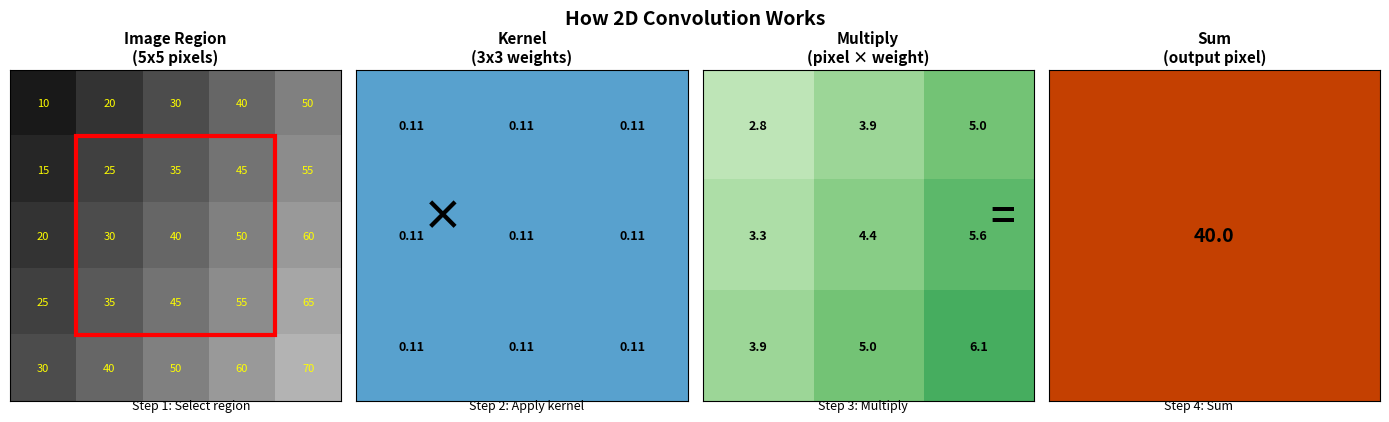

Here is the Python script that generated this plot:
"""
Convolution Concept Diagram

This script creates an educational diagram showing how 2D convolution works:
- A kernel overlays a region of the image
- Element-wise multiplication occurs
- Results are summed to produce one output pixel

Author: Claude (NumPy-to-GenAI Project)
Date: 2025-01-07
"""

import numpy as np
import matplotlib.pyplot as plt
import matplotlib.patches as patches

# =============================================================================
# Create the diagram
# =============================================================================
fig, axes = plt.subplots(1, 4, figsize=(14, 4), dpi=150)

# Sample image region (5x5 for visibility)
image_region = np.array([
    [10, 20, 30, 40, 50],
    [15, 25, 35, 45, 55],
    [20, 30, 40, 50, 60],
    [25, 35, 45, 55, 65],
    [30, 40, 50, 60, 70]
], dtype=float)

# 3x3 blur kernel (we'll highlight the center 3x3)
kernel = np.array([
    [1, 1, 1],
    [1, 1, 1],
    [1, 1, 1]
], dtype=float) / 9.0

# =============================================================================
# Panel 1: Image Region
# =============================================================================
ax1 = axes[0]
ax1.imshow(image_region, cmap='gray', vmin=0, vmax=100)
ax1.set_title('Image Region\n(5x5 pixels)', fontsize=11, fontweight='bold')

# Add pixel values as text
for i in range(5):
    for j in range(5):
        ax1.text(j, i, f'{int(image_region[i, j])}',
                ha='center', va='center', fontsize=8, color='yellow')

# Highlight the 3x3 area where kernel will be applied
rect = patches.Rectangle((0.5, 0.5), 3, 3, linewidth=3,
                         edgecolor='red', facecolor='none')
ax1.add_patch(rect)
ax1.set_xticks([])
ax1.set_yticks([])

# =============================================================================
# Panel 2: Kernel
# =============================================================================
ax2 = axes[1]
ax2.imshow(kernel, cmap='Blues', vmin=0, vmax=0.2)
ax2.set_title('Kernel\n(3x3 weights)', fontsize=11, fontweight='bold')

# Add kernel values
for i in range(3):
    for j in range(3):
        ax2.text(j, i, f'{kernel[i, j]:.2f}',
                ha='center', va='center', fontsize=9, color='black',
                fontweight='bold')

ax2.set_xticks([])
ax2.set_yticks([])

# Add multiplication symbol between panels
fig.text(0.32, 0.5, '×', fontsize=30, ha='center', va='center', fontweight='bold')

# =============================================================================
# Panel 3: Element-wise multiplication
# =============================================================================
ax3 = axes[2]

# Extract the center 3x3 region that the kernel covers
center_region = image_region[1:4, 1:4]
multiplied = center_region * kernel

ax3.imshow(multiplied, cmap='Greens', vmin=0, vmax=10)
ax3.set_title('Multiply\n(pixel × weight)', fontsize=11, fontweight='bold')

# Add multiplied values
for i in range(3):
    for j in range(3):
        ax3.text(j, i, f'{multiplied[i, j]:.1f}',
                ha='center', va='center', fontsize=9, color='black',
                fontweight='bold')

ax3.set_xticks([])
ax3.set_yticks([])

# Add equals symbol
fig.text(0.72, 0.5, '=', fontsize=30, ha='center', va='center', fontweight='bold')

# =============================================================================
# Panel 4: Sum (output pixel)
# =============================================================================
ax4 = axes[3]

output_value = multiplied.sum()

# Create a single cell visualization
single_pixel = np.array([[output_value]])
ax4.imshow(single_pixel, cmap='Oranges', vmin=0, vmax=50)
ax4.set_title('Sum\n(output pixel)', fontsize=11, fontweight='bold')
ax4.text(0, 0, f'{output_value:.1f}',
        ha='center', va='center', fontsize=14, color='black',
        fontweight='bold')
ax4.set_xticks([])
ax4.set_yticks([])

# =============================================================================
# Add overall title and annotations
# =============================================================================
fig.suptitle('How 2D Convolution Works', fontsize=14, fontweight='bold', y=1.02)

# Add step labels below
fig.text(0.14, 0.02, 'Step 1: Select region', ha='center', fontsize=9)
fig.text(0.38, 0.02, 'Step 2: Apply kernel', ha='center', fontsize=9)
fig.text(0.62, 0.02, 'Step 3: Multiply', ha='center', fontsize=9)
fig.text(0.86, 0.02, 'Step 4: Sum', ha='center', fontsize=9)

plt.tight_layout()
plt.savefig('convolution_concept.png', dpi=150, bbox_inches='tight',
            facecolor='white', edgecolor='none')
plt.close()

print("Convolution concept diagram saved as convolution_concept.png")
print()
print("The diagram shows:")
print("  1. A 5x5 image region with the 3x3 target area highlighted")
print("  2. A 3x3 averaging kernel (all values = 1/9)")
print("  3. Element-wise multiplication results")
print(f"  4. Final sum = {output_value:.1f} (the output pixel value)")
